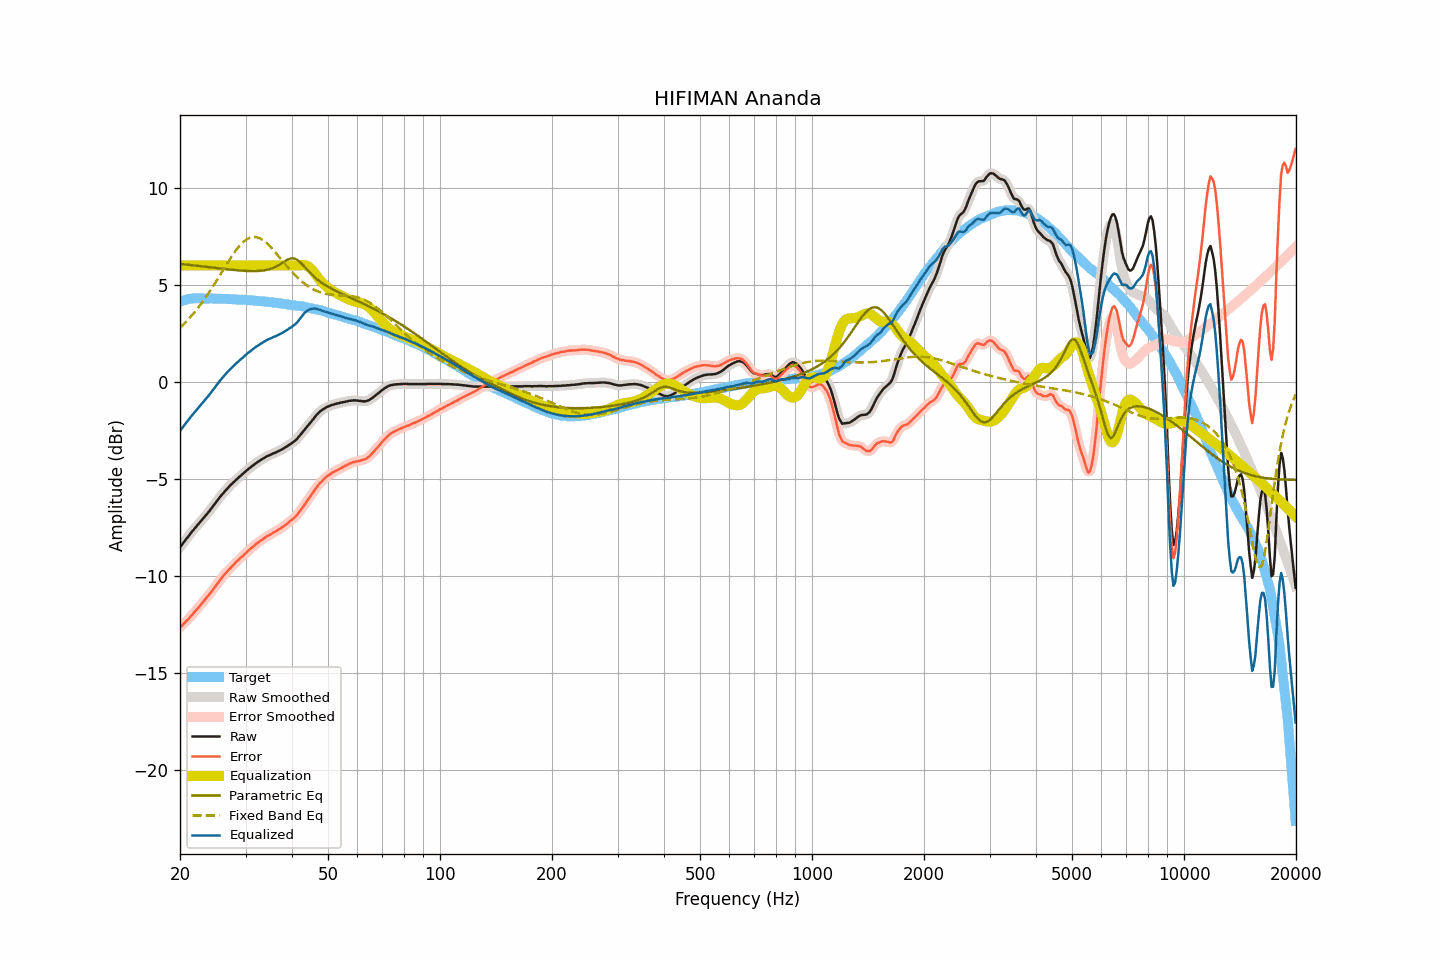

The table this chart was drawn from, first rows:
frequency, raw, smoothed, error, error_smoothed, equalization, parametric_eq, fixed_band_eq, equalized_raw, equalized_smoothed, target
20.00, -8.54, -8.54, -12.67, -12.67, 6.00, 6.08, 2.78, -2.54, -2.54, 4.13
20.20, -8.43, -8.43, -12.59, -12.59, 6.00, 6.07, 2.86, -2.43, -2.43, 4.16
20.40, -8.32, -8.32, -12.51, -12.51, 6.00, 6.07, 2.94, -2.32, -2.32, 4.19
20.61, -8.21, -8.21, -12.42, -12.42, 6.00, 6.06, 3.03, -2.21, -2.21, 4.21
20.81, -8.10, -8.10, -12.34, -12.34, 6.00, 6.05, 3.11, -2.10, -2.10, 4.24
21.02, -8.00, -7.99, -12.27, -12.26, 6.00, 6.04, 3.20, -2.00, -1.99, 4.27
21.23, -7.89, -7.89, -12.17, -12.17, 6.00, 6.03, 3.29, -1.89, -1.89, 4.28
21.44, -7.78, -7.78, -12.07, -12.07, 6.00, 6.02, 3.39, -1.78, -1.78, 4.29
21.66, -7.68, -7.68, -11.98, -11.97, 6.00, 6.01, 3.48, -1.68, -1.68, 4.30
21.87, -7.58, -7.58, -11.87, -11.88, 6.00, 6.00, 3.58, -1.58, -1.58, 4.30
22.09, -7.48, -7.48, -11.78, -11.79, 6.00, 5.99, 3.69, -1.48, -1.48, 4.31
22.31, -7.39, -7.38, -11.69, -11.69, 6.00, 5.98, 3.79, -1.39, -1.38, 4.31
22.54, -7.29, -7.29, -11.60, -11.59, 6.00, 5.97, 3.90, -1.29, -1.29, 4.31
22.76, -7.19, -7.19, -11.49, -11.49, 6.00, 5.96, 4.01, -1.19, -1.19, 4.31
22.99, -7.10, -7.09, -11.39, -11.39, 6.00, 5.95, 4.12, -1.10, -1.09, 4.29
23.22, -7.00, -7.00, -11.29, -11.29, 6.00, 5.94, 4.24, -1.00, -1.00, 4.29
23.45, -6.90, -6.90, -11.19, -11.19, 6.00, 5.93, 4.36, -0.90, -0.90, 4.29
23.69, -6.80, -6.80, -11.09, -11.09, 6.00, 5.92, 4.48, -0.80, -0.80, 4.29
23.92, -6.70, -6.69, -10.99, -10.99, 6.00, 5.91, 4.60, -0.70, -0.69, 4.29
24.16, -6.59, -6.59, -10.89, -10.88, 6.00, 5.90, 4.73, -0.59, -0.59, 4.30
24.40, -6.48, -6.48, -10.78, -10.77, 6.00, 5.89, 4.85, -0.48, -0.48, 4.30
24.65, -6.37, -6.37, -10.66, -10.66, 6.00, 5.88, 4.98, -0.37, -0.37, 4.29
24.89, -6.26, -6.26, -10.54, -10.55, 6.00, 5.87, 5.12, -0.26, -0.26, 4.29
25.14, -6.15, -6.15, -10.43, -10.43, 6.00, 5.86, 5.25, -0.15, -0.15, 4.29
25.39, -6.04, -6.04, -10.32, -10.32, 6.00, 5.85, 5.38, -0.04, -0.04, 4.29
25.65, -5.93, -5.93, -10.21, -10.21, 6.00, 5.84, 5.52, 0.07, 0.07, 4.29
25.91, -5.83, -5.83, -10.10, -10.10, 6.00, 5.83, 5.65, 0.17, 0.17, 4.27
26.16, -5.73, -5.73, -10.00, -10.00, 6.00, 5.83, 5.79, 0.27, 0.27, 4.27
26.43, -5.64, -5.64, -9.91, -9.91, 6.00, 5.82, 5.93, 0.36, 0.36, 4.27
26.69, -5.55, -5.55, -9.82, -9.82, 6.00, 5.81, 6.06, 0.45, 0.45, 4.27
26.96, -5.46, -5.46, -9.73, -9.73, 6.00, 5.80, 6.19, 0.54, 0.54, 4.27
27.23, -5.37, -5.37, -9.64, -9.64, 6.00, 5.79, 6.32, 0.63, 0.63, 4.27
27.50, -5.29, -5.29, -9.55, -9.55, 6.00, 5.78, 6.45, 0.71, 0.71, 4.27
27.77, -5.21, -5.21, -9.46, -9.46, 6.00, 5.77, 6.57, 0.79, 0.79, 4.26
28.05, -5.13, -5.13, -9.38, -9.38, 6.00, 5.76, 6.69, 0.87, 0.87, 4.25
28.33, -5.05, -5.05, -9.29, -9.30, 6.00, 5.76, 6.80, 0.95, 0.95, 4.24
28.62, -4.98, -4.97, -9.22, -9.21, 6.00, 5.75, 6.91, 1.02, 1.03, 4.24
28.90, -4.90, -4.90, -9.14, -9.14, 6.00, 5.74, 7.01, 1.10, 1.10, 4.24
29.19, -4.83, -4.83, -9.06, -9.06, 6.00, 5.74, 7.10, 1.17, 1.17, 4.23
29.48, -4.76, -4.75, -8.99, -8.98, 6.00, 5.73, 7.18, 1.24, 1.25, 4.24
29.78, -4.68, -4.68, -8.90, -8.91, 6.00, 5.72, 7.26, 1.32, 1.32, 4.22
30.08, -4.61, -4.61, -8.83, -8.83, 6.00, 5.72, 7.32, 1.39, 1.39, 4.22
30.38, -4.54, -4.54, -8.75, -8.75, 6.00, 5.72, 7.38, 1.46, 1.46, 4.21
30.68, -4.47, -4.47, -8.68, -8.68, 6.00, 5.71, 7.41, 1.53, 1.53, 4.21
30.99, -4.41, -4.40, -8.60, -8.60, 6.00, 5.71, 7.45, 1.59, 1.60, 4.20
31.30, -4.34, -4.34, -8.53, -8.54, 6.00, 5.71, 7.46, 1.66, 1.66, 4.19
31.61, -4.28, -4.28, -8.47, -8.46, 6.00, 5.71, 7.47, 1.72, 1.72, 4.19
31.93, -4.22, -4.22, -8.40, -8.40, 6.00, 5.71, 7.47, 1.78, 1.78, 4.18
32.24, -4.16, -4.16, -8.32, -8.33, 6.00, 5.71, 7.45, 1.84, 1.84, 4.17
32.57, -4.11, -4.10, -8.27, -8.27, 6.00, 5.72, 7.42, 1.89, 1.90, 4.16
32.89, -4.05, -4.05, -8.21, -8.21, 6.00, 5.72, 7.39, 1.95, 1.95, 4.16
33.22, -4.00, -4.00, -8.15, -8.15, 6.00, 5.73, 7.34, 2.00, 2.00, 4.15
33.55, -3.95, -3.95, -8.09, -8.09, 6.00, 5.74, 7.28, 2.05, 2.05, 4.15
33.89, -3.90, -3.90, -8.03, -8.03, 6.00, 5.76, 7.22, 2.10, 2.10, 4.13
34.23, -3.85, -3.85, -7.98, -7.98, 6.00, 5.77, 7.15, 2.15, 2.15, 4.13
34.57, -3.81, -3.81, -7.93, -7.93, 6.00, 5.79, 7.07, 2.19, 2.19, 4.12
34.92, -3.78, -3.77, -7.88, -7.88, 6.00, 5.82, 6.99, 2.22, 2.23, 4.10
35.27, -3.74, -3.74, -7.84, -7.83, 6.00, 5.84, 6.90, 2.26, 2.26, 4.10
35.62, -3.70, -3.70, -7.79, -7.79, 6.00, 5.87, 6.80, 2.30, 2.30, 4.09
35.97, -3.67, -3.66, -7.74, -7.74, 6.00, 5.91, 6.71, 2.33, 2.34, 4.07
... 635 more rows
